pico-8 play session: no input (idle)

[t = 1 s] idle ~1s (no d-pad/buttons)
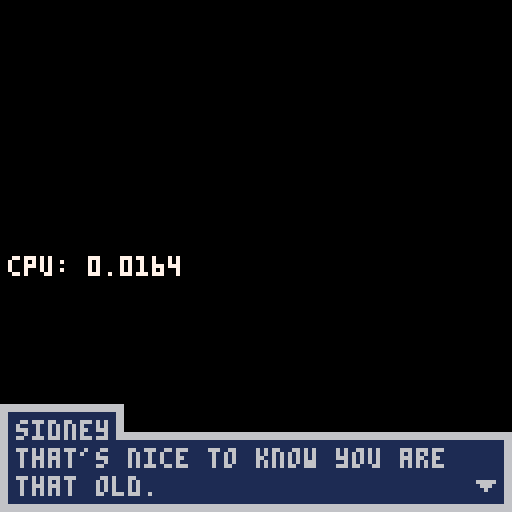

pico-8 cartridge
version 8
__lua__
-- template pico game
-- by alan morgan


--- tokens: 49
function _init()
	tbox("|sidney@idnum%23%199%3%10%293%19%0%-1:how old are you.:that's nice to know you are that old.|simon:wait what did you say?")
end

function _update60()
	tbox_interact(function() end)
end

function _draw()
	cls()
	print("cpu: "..stat(1), 2, 64, 7)
	ttbox_draw(6, 1)
end
--- tokens: 163
-- con_tbox()

-- if you press the button while text is still being displayed, then the text
-- finishes its display.
function tbox_interact(option_interact, sound)
	if g_tbox_active then
		g_tbox_anim += .5

		if g_tbox_anim < #g_tbox_active.l1+#g_tbox_active.l2 and sound then
			sfx(sound)
		end

		-- this must go above the button checks.
		if #g_tbox_active.options > 0 and g_tbox_anim >= #g_tbox_active.l1+#g_tbox_active.l2 then
			g_tbox_options_open = true
		end

		if g_tbox_options_open then
			if btnp(2) then
				g_tbox_select = max(g_tbox_select-1, 0)
			elseif btnp(3) then
				g_tbox_select = min(g_tbox_select+1, #g_tbox_active.options-1)
			end
		end

		if btnp(4) then
			if g_tbox_anim < #g_tbox_active.l1+#g_tbox_active.l2 then
				g_tbox_anim = #g_tbox_active.l1+#g_tbox_active.l2
			else
				-- tbox options
				if g_tbox_options_open then
					option_interact(g_tbox_active.id, g_tbox_active.options[g_tbox_select+1], g_tbox_select+1)
					g_tbox_select = 0
					g_tbox_options_open = false
				end

				-- tbox end
				del(g_tbox_messages, g_tbox_active)
				g_tbox_active, g_tbox_anim = g_tbox_messages[1], 0
			end
		end
	end
end
--- tokens: 599
-- con_tbox()

-- draw the text boxes (if any)
-- foreground color, background color, border width
function ttbox_draw(fg_col, bg_col, top)
	if g_tbox_active then -- only draw if there are messages
		draw_rect_with_border(0, 108, 127, 127, fg_col, bg_col, 2)

		-- draw speaker
		if #g_tbox_active.speaker>0 then
			local x2 = #g_tbox_active.speaker*4+6
			rectfill(0, 101, x2, 108, fg_col)
			rectfill(2, 103, x2-2, 109, bg_col)
			print(g_tbox_active.speaker, 4, 105, fg_col)
		end

		-- print the message
		print( sub(g_tbox_active.l1, 1, g_tbox_anim),                 4, 112, fg_col)
		print( sub(g_tbox_active.l2, 0, max(g_tbox_anim - #g_tbox_active.l1, 0)), 4, 119, fg_col)

		-- draw / animate arrow
		tbox_draw_arrow(119, 120+(g_tbox_anim%20)/10, fg_col, false)

		-- options
		if g_tbox_options_open then
			local options = g_tbox_active.options
			local height = #options*7
			local y1 = 103-height

			local opt_width = 0
			for opt in all(options) do
				if #opt * 4 > opt_width then
					opt_width = #opt*4
				end
			end

			draw_rect_with_border(115-opt_width, y1, 127, 108, fg_col, bg_col, 2)

			local text_y = y1+4
			tbox_draw_arrow(119-opt_width+(g_tbox_anim%20)/10, text_y + g_tbox_select*7, fg_col, true)
			for opt in all(options) do
				print(opt, 125-opt_width, text_y, fg_col)
				text_y+=7
			end
		end
	end
end
--- tokens: 286
-- con_tbox()

-- add a new text box, id is optional, it is the id of the event. you can check
-- if an event is done with a unique id.
function tbox(str)
	local acc, id, speaker, mode, options, l_str = "", "", "", "|", {}, str.."|"

	for i=1, #l_str do
		local x = sub(l_str, i, i)

		if x == ":" or x == "|" or x == "@" or x == "%" then
			if mode == ":" then
				local lines = str_to_word_lines(acc, g_tbox_max_len)

				for i=1,#lines do
					local l = lines[i]
					if i % 2 == 1 then
						add(g_tbox_messages, {options=options, speaker=speaker, id=id, l1=l, l2=""})
						options, id = {}, ""
					else
						g_tbox_messages[#g_tbox_messages].l2 = l
					end
				end

			elseif mode == "|" then speaker, id = acc, ""
			elseif mode == "@" then id = acc
			elseif mode == "%" then add(options, acc) end
			mode, acc = x, ""
		else
			acc=acc..x
		end
	end

	g_tbox_active = g_tbox_messages[1]
end

function str_to_word_lines(str, line_len)
	-- word, line, loop_string, lines
	local l, w, l_str, lines = "", "", str.." ", {}
	for i=1, #l_str do
		local c = sub(l_str, i, i)

		if #w > 0 and c == " " then
			-- str_words_to_lines
			if #(l..w) > line_len then
				add(lines, l)
				l = ""
			end

			l, w = l..w.." ", ""
			-- end str_words_to_lines
		else
			w = w..c
		end
	end
	add(lines, l)

	return lines
end
--- tokens: 15
-- tbox api

-- "|" speaker, must go first!
-- "@" id,      must go in between!
-- "%" option   must go in between!
-- ":" line,    must go last!

-- example usage:
-- tbox("speaker:line:line%option1%option2@id:line|newspeaker:line...")

-- listen to 'g_tbox_active', to listen if tbox is active.
-- example usage:
-- if not g_tbox_active then do_some_func() end

-- vars:
g_tbox_messages, g_tbox_anim, g_tbox_max_len, g_tbox_select = {}, 0, 28, 0
-- g_tbox_options_open, g_tbox_active = nil, nil

function draw_rect_with_border(x1, y1, x2, y2, bor_col, bkg_col, b_w)
	rectfill(x1, y1, x2, y2, bor_col)
	rectfill(x1+b_w, y1+b_w, x2-b_w, y2-b_w, bkg_col)
end

function tbox_draw_arrow(x, y, col, hor)
	for i=0, 2 do
		local p1, p2 = x+4-i, y+i
		if hor then p1, p2 = x+i, y+4-i end
		line(x+i, y+i, p1, p2, col)
	end
end
__gfx__
00000000000000000000000000000000000000000000000000000000000000000000000000000000000000000000000000000000000000000000000000000000
00000000000000000000000000000000000000000000000000000000000000000000000000000000000000000000000000000000000000000000000000000000
00700700000000000000000000000000000000000000000000000000000000000000000000000000000000000000000000000000000000000000000000000000
00077000000000000000000000000000000000000000000000000000000000000000000000000000000000000000000000000000000000000000000000000000
00077000000000000000000000000000000000000000000000000000000000000000000000000000000000000000000000000000000000000000000000000000
00700700000000000000000000000000000000000000000000000000000000000000000000000000000000000000000000000000000000000000000000000000
00000000000000000000000000000000000000000000000000000000000000000000000000000000000000000000000000000000000000000000000000000000
00000000000000000000000000000000000000000000000000000000000000000000000000000000000000000000000000000000000000000000000000000000
00000000000000000000000000000000000000000000000000000000000000000000000000000000000000000000000000000000000000000000000000000000
00000000000000000000000000000000000000000000000000000000000000000000000000000000000000000000000000000000000000000000000000000000
00000000000000000000000000000000000000000000000000000000000000000000000000000000000000000000000000000000000000000000000000000000
00000000000000000000000000000000000000000000000000000000000000000000000000000000000000000000000000000000000000000000000000000000
00000000000000000000000000000000000000000000000000000000000000000000000000000000000000000000000000000000000000000000000000000000
00000000000000000000000000000000000000000000000000000000000000000000000000000000000000000000000000000000000000000000000000000000
00000000000000000000000000000000000000000000000000000000000000000000000000000000000000000000000000000000000000000000000000000000
00000000000000000000000000000000000000000000000000000000000000000000000000000000000000000000000000000000000000000000000000000000
00000000000000000000000000000000000000000000000000000000000000000000000000000000000000000000000000000000000000000000000000000000
00000000000000000000000000000000000000000000000000000000000000000000000000000000000000000000000000000000000000000000000000000000
00000000000000000000000000000000000000000000000000000000000000000000000000000000000000000000000000000000000000000000000000000000
00000000000000000000000000000000000000000000000000000000000000000000000000000000000000000000000000000000000000000000000000000000
00000000000000000000000000000000000000000000000000000000000000000000000000000000000000000000000000000000000000000000000000000000
00000000000000000000000000000000000000000000000000000000000000000000000000000000000000000000000000000000000000000000000000000000
00000000000000000000000000000000000000000000000000000000000000000000000000000000000000000000000000000000000000000000000000000000
00000000000000000000000000000000000000000000000000000000000000000000000000000000000000000000000000000000000000000000000000000000
00000000000000000000000000000000000000000000000000000000000000000000000000000000000000000000000000000000000000000000000000000000
00000000000000000000000000000000000000000000000000000000000000000000000000000000000000000000000000000000000000000000000000000000
00000000000000000000000000000000000000000000000000000000000000000000000000000000000000000000000000000000000000000000000000000000
00000000000000000000000000000000000000000000000000000000000000000000000000000000000000000000000000000000000000000000000000000000
00000000000000000000000000000000000000000000000000000000000000000000000000000000000000000000000000000000000000000000000000000000
00000000000000000000000000000000000000000000000000000000000000000000000000000000000000000000000000000000000000000000000000000000
00000000000000000000000000000000000000000000000000000000000000000000000000000000000000000000000000000000000000000000000000000000
00000000000000000000000000000000000000000000000000000000000000000000000000000000000000000000000000000000000000000000000000000000
00000000000000000000000000000000000000000000000000000000000000000000000000000000000000000000000000000000000000000000000000000000
00000000000000000000000000000000000000000000000000000000000000000000000000000000000000000000000000000000000000000000000000000000
00000000000000000000000000000000000000000000000000000000000000000000000000000000000000000000000000000000000000000000000000000000
00000000000000000000000000000000000000000000000000000000000000000000000000000000000000000000000000000000000000000000000000000000
00000000000000000000000000000000000000000000000000000000000000000000000000000000000000000000000000000000000000000000000000000000
00000000000000000000000000000000000000000000000000000000000000000000000000000000000000000000000000000000000000000000000000000000
00000000000000000000000000000000000000000000000000000000000000000000000000000000000000000000000000000000000000000000000000000000
00000000000000000000000000000000000000000000000000000000000000000000000000000000000000000000000000000000000000000000000000000000
00000000000000000000000000000000000000000000000000000000000000000000000000000000000000000000000000000000000000000000000000000000
00000000000000000000000000000000000000000000000000000000000000000000000000000000000000000000000000000000000000000000000000000000
00000000000000000000000000000000000000000000000000000000000000000000000000000000000000000000000000000000000000000000000000000000
00000000000000000000000000000000000000000000000000000000000000000000000000000000000000000000000000000000000000000000000000000000
00000000000000000000000000000000000000000000000000000000000000000000000000000000000000000000000000000000000000000000000000000000
00000000000000000000000000000000000000000000000000000000000000000000000000000000000000000000000000000000000000000000000000000000
00000000000000000000000000000000000000000000000000000000000000000000000000000000000000000000000000000000000000000000000000000000
00000000000000000000000000000000000000000000000000000000000000000000000000000000000000000000000000000000000000000000000000000000
00000000000000000000000000000000000000000000000000000000000000000000000000000000000000000000000000000000000000000000000000000000
00000000000000000000000000000000000000000000000000000000000000000000000000000000000000000000000000000000000000000000000000000000
00000000000000000000000000000000000000000000000000000000000000000000000000000000000000000000000000000000000000000000000000000000
00000000000000000000000000000000000000000000000000000000000000000000000000000000000000000000000000000000000000000000000000000000
00000000000000000000000000000000000000000000000000000000000000000000000000000000000000000000000000000000000000000000000000000000
00000000000000000000000000000000000000000000000000000000000000000000000000000000000000000000000000000000000000000000000000000000
00000000000000000000000000000000000000000000000000000000000000000000000000000000000000000000000000000000000000000000000000000000
00000000000000000000000000000000000000000000000000000000000000000000000000000000000000000000000000000000000000000000000000000000
00000000000000000000000000000000000000000000000000000000000000000000000000000000000000000000000000000000000000000000000000000000
00000000000000000000000000000000000000000000000000000000000000000000000000000000000000000000000000000000000000000000000000000000
00000000000000000000000000000000000000000000000000000000000000000000000000000000000000000000000000000000000000000000000000000000
00000000000000000000000000000000000000000000000000000000000000000000000000000000000000000000000000000000000000000000000000000000
00000000000000000000000000000000000000000000000000000000000000000000000000000000000000000000000000000000000000000000000000000000
00000000000000000000000000000000000000000000000000000000000000000000000000000000000000000000000000000000000000000000000000000000
00000000000000000000000000000000000000000000000000000000000000000000000000000000000000000000000000000000000000000000000000000000
00000000000000000000000000000000000000000000000000000000000000000000000000000000000000000000000000000000000000000000000000000000
00000000000000000000000000000000000000000000000000000000000000000000000000000000000000000000000000000000000000000000000000000000
00000000000000000000000000000000000000000000000000000000000000000000000000000000000000000000000000000000000000000000000000000000
00000000000000000000000000000000000000000000000000000000000000000000000000000000000000000000000000000000000000000000000000000000
00000000000000000000000000000000000000000000000000000000000000000000000000000000000000000000000000000000000000000000000000000000
00000000000000000000000000000000000000000000000000000000000000000000000000000000000000000000000000000000000000000000000000000000
00000000000000000000000000000000000000000000000000000000000000000000000000000000000000000000000000000000000000000000000000000000
00000000000000000000000000000000000000000000000000000000000000000000000000000000000000000000000000000000000000000000000000000000
00000000000000000000000000000000000000000000000000000000000000000000000000000000000000000000000000000000000000000000000000000000
00000000000000000000000000000000000000000000000000000000000000000000000000000000000000000000000000000000000000000000000000000000
00000000000000000000000000000000000000000000000000000000000000000000000000000000000000000000000000000000000000000000000000000000
00000000000000000000000000000000000000000000000000000000000000000000000000000000000000000000000000000000000000000000000000000000
00000000000000000000000000000000000000000000000000000000000000000000000000000000000000000000000000000000000000000000000000000000
00000000000000000000000000000000000000000000000000000000000000000000000000000000000000000000000000000000000000000000000000000000
00000000000000000000000000000000000000000000000000000000000000000000000000000000000000000000000000000000000000000000000000000000
00000000000000000000000000000000000000000000000000000000000000000000000000000000000000000000000000000000000000000000000000000000
00000000000000000000000000000000000000000000000000000000000000000000000000000000000000000000000000000000000000000000000000000000
00000000000000000000000000000000000000000000000000000000000000000000000000000000000000000000000000000000000000000000000000000000
00000000000000000000000000000000000000000000000000000000000000000000000000000000000000000000000000000000000000000000000000000000
00000000000000000000000000000000000000000000000000000000000000000000000000000000000000000000000000000000000000000000000000000000
00000000000000000000000000000000000000000000000000000000000000000000000000000000000000000000000000000000000000000000000000000000
00000000000000000000000000000000000000000000000000000000000000000000000000000000000000000000000000000000000000000000000000000000
00000000000000000000000000000000000000000000000000000000000000000000000000000000000000000000000000000000000000000000000000000000
00000000000000000000000000000000000000000000000000000000000000000000000000000000000000000000000000000000000000000000000000000000
00000000000000000000000000000000000000000000000000000000000000000000000000000000000000000000000000000000000000000000000000000000
00000000000000000000000000000000000000000000000000000000000000000000000000000000000000000000000000000000000000000000000000000000
00000000000000000000000000000000000000000000000000000000000000000000000000000000000000000000000000000000000000000000000000000000
00000000000000000000000000000000000000000000000000000000000000000000000000000000000000000000000000000000000000000000000000000000
00000000000000000000000000000000000000000000000000000000000000000000000000000000000000000000000000000000000000000000000000000000
00000000000000000000000000000000000000000000000000000000000000000000000000000000000000000000000000000000000000000000000000000000
00000000000000000000000000000000000000000000000000000000000000000000000000000000000000000000000000000000000000000000000000000000
00000000000000000000000000000000000000000000000000000000000000000000000000000000000000000000000000000000000000000000000000000000
00000000000000000000000000000000000000000000000000000000000000000000000000000000000000000000000000000000000000000000000000000000
00000000000000000000000000000000000000000000000000000000000000000000000000000000000000000000000000000000000000000000000000000000
00000000000000000000000000000000000000000000000000000000000000000000000000000000000000000000000000000000000000000000000000000000
00000000000000000000000000000000000000000000000000000000000000000000000000000000000000000000000000000000000000000000000000000000
00000000000000000000000000000000000000000000000000000000000000000000000000000000000000000000000000000000000000000000000000000000
00000000000000000000000000000000000000000000000000000000000000000000000000000000000000000000000000000000000000000000000000000000
00000000000000000000000000000000000000000000000000000000000000000000000000000000000000000000000000000000000000000000000000000000
00000000000000000000000000000000000000000000000000000000000000000000000000000000000000000000000000000000000000000000000000000000
00000000000000000000000000000000000000000000000000000000000000000000000000000000000000000000000000000000000000000000000000000000
00000000000000000000000000000000000000000000000000000000000000000000000000000000000000000000000000000000000000000000000000000000
00000000000000000000000000000000000000000000000000000000000000000000000000000000000000000000000000000000000000000000000000000000
00000000000000000000000000000000000000000000000000000000000000000000000000000000000000000000000000000000000000000000000000000000
00000000000000000000000000000000000000000000000000000000000000000000000000000000000000000000000000000000000000000000000000000000
00000000000000000000000000000000000000000000000000000000000000000000000000000000000000000000000000000000000000000000000000000000
00000000000000000000000000000000000000000000000000000000000000000000000000000000000000000000000000000000000000000000000000000000
00000000000000000000000000000000000000000000000000000000000000000000000000000000000000000000000000000000000000000000000000000000
00000000000000000000000000000000000000000000000000000000000000000000000000000000000000000000000000000000000000000000000000000000
00000000000000000000000000000000000000000000000000000000000000000000000000000000000000000000000000000000000000000000000000000000
00000000000000000000000000000000000000000000000000000000000000000000000000000000000000000000000000000000000000000000000000000000
00000000000000000000000000000000000000000000000000000000000000000000000000000000000000000000000000000000000000000000000000000000
00000000000000000000000000000000000000000000000000000000000000000000000000000000000000000000000000000000000000000000000000000000
00000000000000000000000000000000000000000000000000000000000000000000000000000000000000000000000000000000000000000000000000000000
00000000000000000000000000000000000000000000000000000000000000000000000000000000000000000000000000000000000000000000000000000000
00000000000000000000000000000000000000000000000000000000000000000000000000000000000000000000000000000000000000000000000000000000
00000000000000000000000000000000000000000000000000000000000000000000000000000000000000000000000000000000000000000000000000000000
00000000000000000000000000000000000000000000000000000000000000000000000000000000000000000000000000000000000000000000000000000000
00000000000000000000000000000000000000000000000000000000000000000000000000000000000000000000000000000000000000000000000000000000
00000000000000000000000000000000000000000000000000000000000000000000000000000000000000000000000000000000000000000000000000000000
00000000000000000000000000000000000000000000000000000000000000000000000000000000000000000000000000000000000000000000000000000000
00000000000000000000000000000000000000000000000000000000000000000000000000000000000000000000000000000000000000000000000000000000
00000000000000000000000000000000000000000000000000000000000000000000000000000000000000000000000000000000000000000000000000000000
00000000000000000000000000000000000000000000000000000000000000000000000000000000000000000000000000000000000000000000000000000000
00000000000000000000000000000000000000000000000000000000000000000000000000000000000000000000000000000000000000000000000000000000
__gff__
0000000000000000000000000000000000000000000000000000000000000000000000000000000000000000000000000000000000000000000000000000000000000000000000000000000000000000000000000000000000000000000000000000000000000000000000000000000000000000000000000000000000000000
0000000000000000000000000000000000000000000000000000000000000000000000000000000000000000000000000000000000000000000000000000000000000000000000000000000000000000000000000000000000000000000000000000000000000000000000000000000000000000000000000000000000000000
__map__
0000000000000000000000000000000000000000000000000000000000000000000000000000000000000000000000000000000000000000000000000000000000000000000000000000000000000000000000000000000000000000000000000000000000000000000000000000000000000000000000000000000000000000
0000000000000000000000000000000000000000000000000000000000000000000000000000000000000000000000000000000000000000000000000000000000000000000000000000000000000000000000000000000000000000000000000000000000000000000000000000000000000000000000000000000000000000
0000000000000000000000000000000000000000000000000000000000000000000000000000000000000000000000000000000000000000000000000000000000000000000000000000000000000000000000000000000000000000000000000000000000000000000000000000000000000000000000000000000000000000
0000000000000000000000000000000000000000000000000000000000000000000000000000000000000000000000000000000000000000000000000000000000000000000000000000000000000000000000000000000000000000000000000000000000000000000000000000000000000000000000000000000000000000
0000000000000000000000000000000000000000000000000000000000000000000000000000000000000000000000000000000000000000000000000000000000000000000000000000000000000000000000000000000000000000000000000000000000000000000000000000000000000000000000000000000000000000
0000000000000000000000000000000000000000000000000000000000000000000000000000000000000000000000000000000000000000000000000000000000000000000000000000000000000000000000000000000000000000000000000000000000000000000000000000000000000000000000000000000000000000
0000000000000000000000000000000000000000000000000000000000000000000000000000000000000000000000000000000000000000000000000000000000000000000000000000000000000000000000000000000000000000000000000000000000000000000000000000000000000000000000000000000000000000
0000000000000000000000000000000000000000000000000000000000000000000000000000000000000000000000000000000000000000000000000000000000000000000000000000000000000000000000000000000000000000000000000000000000000000000000000000000000000000000000000000000000000000
0000000000000000000000000000000000000000000000000000000000000000000000000000000000000000000000000000000000000000000000000000000000000000000000000000000000000000000000000000000000000000000000000000000000000000000000000000000000000000000000000000000000000000
0000000000000000000000000000000000000000000000000000000000000000000000000000000000000000000000000000000000000000000000000000000000000000000000000000000000000000000000000000000000000000000000000000000000000000000000000000000000000000000000000000000000000000
0000000000000000000000000000000000000000000000000000000000000000000000000000000000000000000000000000000000000000000000000000000000000000000000000000000000000000000000000000000000000000000000000000000000000000000000000000000000000000000000000000000000000000
0000000000000000000000000000000000000000000000000000000000000000000000000000000000000000000000000000000000000000000000000000000000000000000000000000000000000000000000000000000000000000000000000000000000000000000000000000000000000000000000000000000000000000
0000000000000000000000000000000000000000000000000000000000000000000000000000000000000000000000000000000000000000000000000000000000000000000000000000000000000000000000000000000000000000000000000000000000000000000000000000000000000000000000000000000000000000
0000000000000000000000000000000000000000000000000000000000000000000000000000000000000000000000000000000000000000000000000000000000000000000000000000000000000000000000000000000000000000000000000000000000000000000000000000000000000000000000000000000000000000
0000000000000000000000000000000000000000000000000000000000000000000000000000000000000000000000000000000000000000000000000000000000000000000000000000000000000000000000000000000000000000000000000000000000000000000000000000000000000000000000000000000000000000
0000000000000000000000000000000000000000000000000000000000000000000000000000000000000000000000000000000000000000000000000000000000000000000000000000000000000000000000000000000000000000000000000000000000000000000000000000000000000000000000000000000000000000
0000000000000000000000000000000000000000000000000000000000000000000000000000000000000000000000000000000000000000000000000000000000000000000000000000000000000000000000000000000000000000000000000000000000000000000000000000000000000000000000000000000000000000
0000000000000000000000000000000000000000000000000000000000000000000000000000000000000000000000000000000000000000000000000000000000000000000000000000000000000000000000000000000000000000000000000000000000000000000000000000000000000000000000000000000000000000
0000000000000000000000000000000000000000000000000000000000000000000000000000000000000000000000000000000000000000000000000000000000000000000000000000000000000000000000000000000000000000000000000000000000000000000000000000000000000000000000000000000000000000
0000000000000000000000000000000000000000000000000000000000000000000000000000000000000000000000000000000000000000000000000000000000000000000000000000000000000000000000000000000000000000000000000000000000000000000000000000000000000000000000000000000000000000
0000000000000000000000000000000000000000000000000000000000000000000000000000000000000000000000000000000000000000000000000000000000000000000000000000000000000000000000000000000000000000000000000000000000000000000000000000000000000000000000000000000000000000
0000000000000000000000000000000000000000000000000000000000000000000000000000000000000000000000000000000000000000000000000000000000000000000000000000000000000000000000000000000000000000000000000000000000000000000000000000000000000000000000000000000000000000
0000000000000000000000000000000000000000000000000000000000000000000000000000000000000000000000000000000000000000000000000000000000000000000000000000000000000000000000000000000000000000000000000000000000000000000000000000000000000000000000000000000000000000
0000000000000000000000000000000000000000000000000000000000000000000000000000000000000000000000000000000000000000000000000000000000000000000000000000000000000000000000000000000000000000000000000000000000000000000000000000000000000000000000000000000000000000
0000000000000000000000000000000000000000000000000000000000000000000000000000000000000000000000000000000000000000000000000000000000000000000000000000000000000000000000000000000000000000000000000000000000000000000000000000000000000000000000000000000000000000
0000000000000000000000000000000000000000000000000000000000000000000000000000000000000000000000000000000000000000000000000000000000000000000000000000000000000000000000000000000000000000000000000000000000000000000000000000000000000000000000000000000000000000
0000000000000000000000000000000000000000000000000000000000000000000000000000000000000000000000000000000000000000000000000000000000000000000000000000000000000000000000000000000000000000000000000000000000000000000000000000000000000000000000000000000000000000
0000000000000000000000000000000000000000000000000000000000000000000000000000000000000000000000000000000000000000000000000000000000000000000000000000000000000000000000000000000000000000000000000000000000000000000000000000000000000000000000000000000000000000
0000000000000000000000000000000000000000000000000000000000000000000000000000000000000000000000000000000000000000000000000000000000000000000000000000000000000000000000000000000000000000000000000000000000000000000000000000000000000000000000000000000000000000
0000000000000000000000000000000000000000000000000000000000000000000000000000000000000000000000000000000000000000000000000000000000000000000000000000000000000000000000000000000000000000000000000000000000000000000000000000000000000000000000000000000000000000
0000000000000000000000000000000000000000000000000000000000000000000000000000000000000000000000000000000000000000000000000000000000000000000000000000000000000000000000000000000000000000000000000000000000000000000000000000000000000000000000000000000000000000
0000000000000000000000000000000000000000000000000000000000000000000000000000000000000000000000000000000000000000000000000000000000000000000000000000000000000000000000000000000000000000000000000000000000000000000000000000000000000000000000000000000000000000
